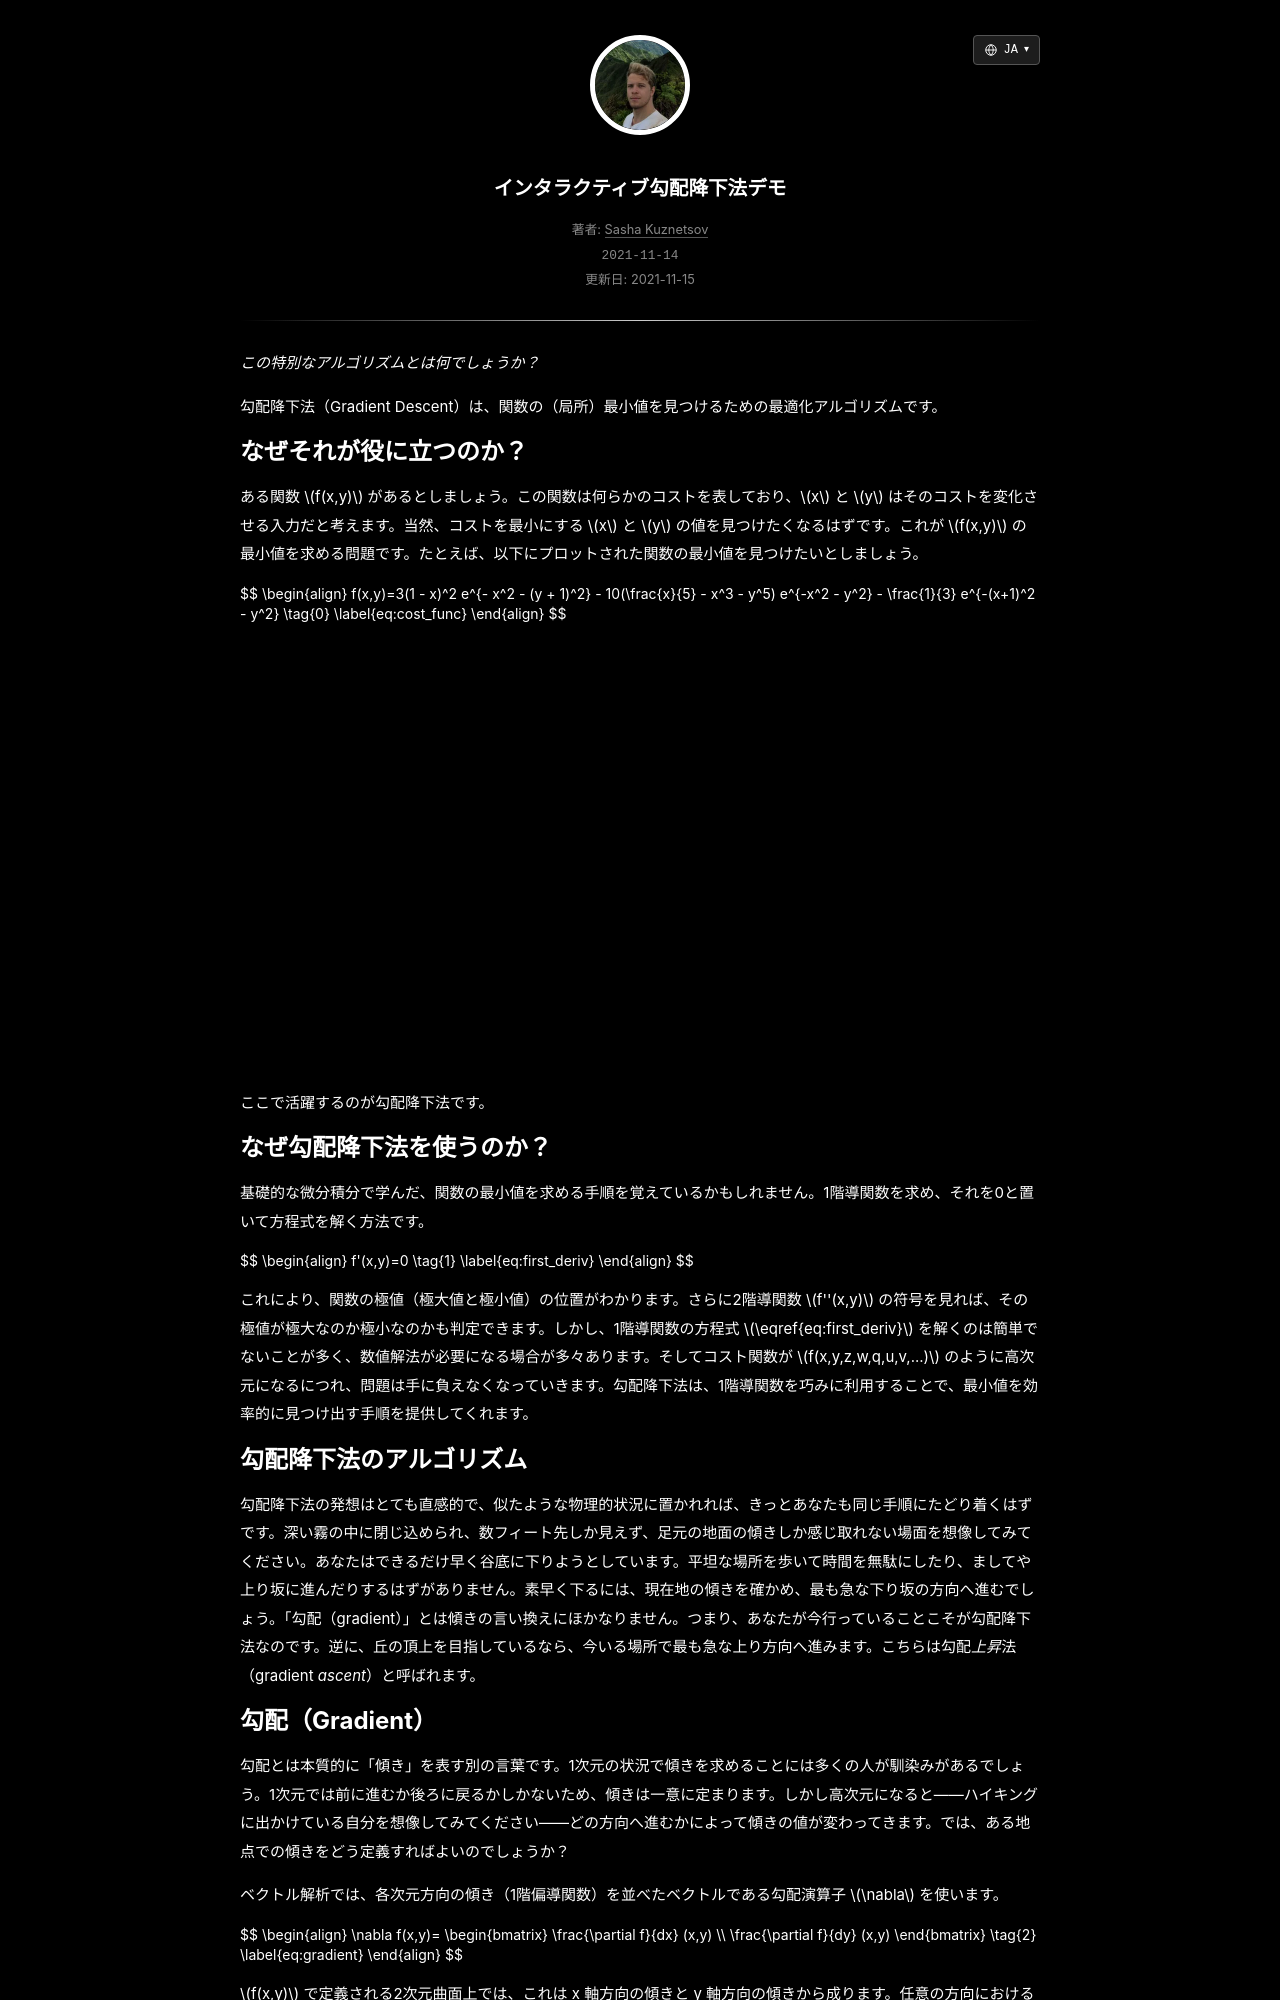

repository: skzv/my-plain-blog · page: ja/gradient-descent.html · generator: jekyll

---
layout: post
lang_code: ja
locale: ja_JP
ref: gradient-descent
date: 2021-11-15 00:00:00 -0700
last_modified_at: 2021-11-15 00:00
permalink: /ja/gradient-descent
title: "インタラクティブ勾配降下法デモ"
imgpath: /assets/img/gradient-descent
previewurl: /gradient-descent-preview.png
description: "勾配、学習率、局所最小値を直感的に理解できるインタラクティブな勾配降下法デモ。パラメータを動かしてアルゴリズムが最小値へ収束する様子を観察できます。"
image: /assets/img/gradient-descent/gradient-descent-preview.png
image_width: 1564
image_height: 808
image_alt: "インタラクティブな勾配降下法の可視化"
mathjax: true
tags: [machine-learning, optimization]
---

_この特別なアルゴリズムとは何でしょうか？_

勾配降下法（Gradient Descent）は、関数の（局所）最小値を見つけるための最適化アルゴリズムです。

## なぜそれが役に立つのか？

ある関数 $$f(x,y)$$ があるとしましょう。この関数は何らかのコストを表しており、$$x$$ と $$y$$ はそのコストを変化させる入力だと考えます。当然、コストを最小にする $$x$$ と $$y$$ の値を見つけたくなるはずです。これが $$f(x,y)$$ の最小値を求める問題です。たとえば、以下にプロットされた関数の最小値を見つけたいとしましょう。

{%include math.html content=
"
\begin{align}
f(x,y)=3(1 - x)^2 e^{- x^2 - (y + 1)^2} - 10(\frac{x}{5} - x^3 - y^5) e^{-x^2 - y^2} - \frac{1}{3} e^{-(x+1)^2 - y^2} \tag{0}  \label{eq:cost_func}
\end{align}
" 
%}

<div id='plot-0'></div>

ここで活躍するのが勾配降下法です。

## なぜ勾配降下法を使うのか？

基礎的な微分積分で学んだ、関数の最小値を求める手順を覚えているかもしれません。1階導関数を求め、それを0と置いて方程式を解く方法です。

{%include math.html content=
"
\begin{align}
f'(x,y)=0 \tag{1}  \label{eq:first_deriv}
\end{align}
" 
%}

これにより、関数の極値（極大値と極小値）の位置がわかります。さらに2階導関数 $$f''(x,y)$$ の符号を見れば、その極値が極大なのか極小なのかも判定できます。しかし、1階導関数の方程式 $$\eqref{eq:first_deriv}$$ を解くのは簡単でないことが多く、数値解法が必要になる場合が多々あります。そしてコスト関数が $$f(x,y,z,w,q,u,v,...)$$ のように高次元になるにつれ、問題は手に負えなくなっていきます。勾配降下法は、1階導関数を巧みに利用することで、最小値を効率的に見つけ出す手順を提供してくれます。

## 勾配降下法のアルゴリズム

勾配降下法の発想はとても直感的で、似たような物理的状況に置かれれば、きっとあなたも同じ手順にたどり着くはずです。深い霧の中に閉じ込められ、数フィート先しか見えず、足元の地面の傾きしか感じ取れない場面を想像してみてください。あなたはできるだけ早く谷底に下りようとしています。平坦な場所を歩いて時間を無駄にしたり、ましてや上り坂に進んだりするはずがありません。素早く下るには、現在地の傾きを確かめ、最も急な下り坂の方向へ進むでしょう。「勾配（gradient）」とは傾きの言い換えにほかなりません。つまり、あなたが今行っていることこそが勾配降下法なのです。逆に、丘の頂上を目指しているなら、今いる場所で最も急な上り方向へ進みます。こちらは勾配*上昇*法（gradient *ascent*）と呼ばれます。
